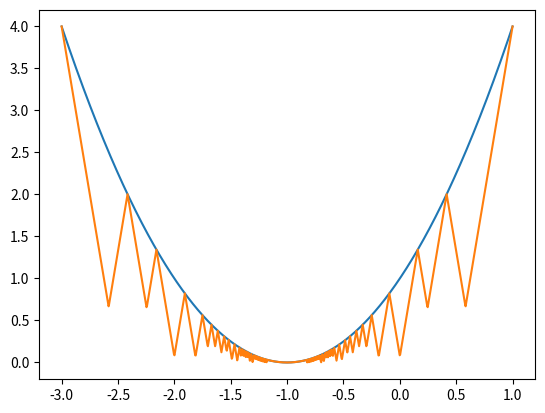

This figure's Python source:
import numpy as np
import matplotlib.pyplot as plt


def dsk(f, x, h):
    k = 0

    if f(x + h) > f(x):
        h = -h

    print("k\th_k\tx_k\tf_k\tx_kp1\tf_kp1")
    print(f"{k}\t{h}\t{x}\t{f(x)}\t{x + h}\t{f(x + h)}")

    while f(x + h) < f(x):
        x += h
        h *= 2
        k += 1
        print(f"{k}\t{h}\t{x}\t{f(x)}\t{x + h}\t{f(x + h)}")

    x_mm2 = x - h
    x_mm1 = x
    x_m = x + h
    h /= 2
    x_mp1 = x_m - h
    x_mm2, x_mm1, x_mp1, x_m = sorted((x_mm2, x_mm1, x_mp1, x_m))

    if f(x_mp1) < f(x_mm1):
        return x_mm1, x_mp1, x_m
    return x_mm2, x_mm1, x_mp1


def find_lipschitz_const(f, a, b):
    # | f(x) - f(y) | <= L * | x - y |
    # L >= | f(x) - f(y) | / | x - y |
    return abs(f(a) - f(b)) / abs(a - b) + 0.1


def fnmin(f, L, xks, a, b, num):
    lnspace = np.linspace(a, b, num)
    rhos = [max(f(xk) - L * abs(x - xk) for xk in xks) for x in lnspace]
    min_pos = np.argmin(rhos)
    return lnspace[min_pos], rhos[min_pos]


def plot_rho(f, L, xks, a, b, num):
    lnspace = np.linspace(a, b, num)
    f_ys = np.array([f(x) for x in lnspace])
    rhos = [max(f(xk) - L * abs(x - xk) for xk in xks) for x in lnspace]

    plt.plot(lnspace, f_ys)
    plt.plot(lnspace, rhos)
    plt.show()


def broken_lines_method(f, a, b, L, eps):
    xks = [a]

    while True:
        xkp1, rho_min = fnmin(f, L, xks, a, b, 1000)

        if abs(rho_min - f(xkp1)) < eps:
            plot_rho(f, L, xks, a, b, 1000)
            return xkp1
        xks.append(xkp1)


def test_gradient_descent_method():
    f = lambda x: x * x + 2 * x + 1
    eps = 1e-2
    a, x_m, b = dsk(f, 3, 2)
    print(f"[a, b] = [{a:.2f},{b:.2f}], x* = {x_m:.2f}")

    # L = find_lipschitz_const(f, a, b)
    L = 8
    x_min = broken_lines_method(f, a, b, L, eps)

    print(f"L = {L}")
    print(f"Mimimum of f = ({x_min}, {f(x_min)}) for eps {eps}")


def main():
    test_gradient_descent_method()


if __name__ == "__main__":
    main()
